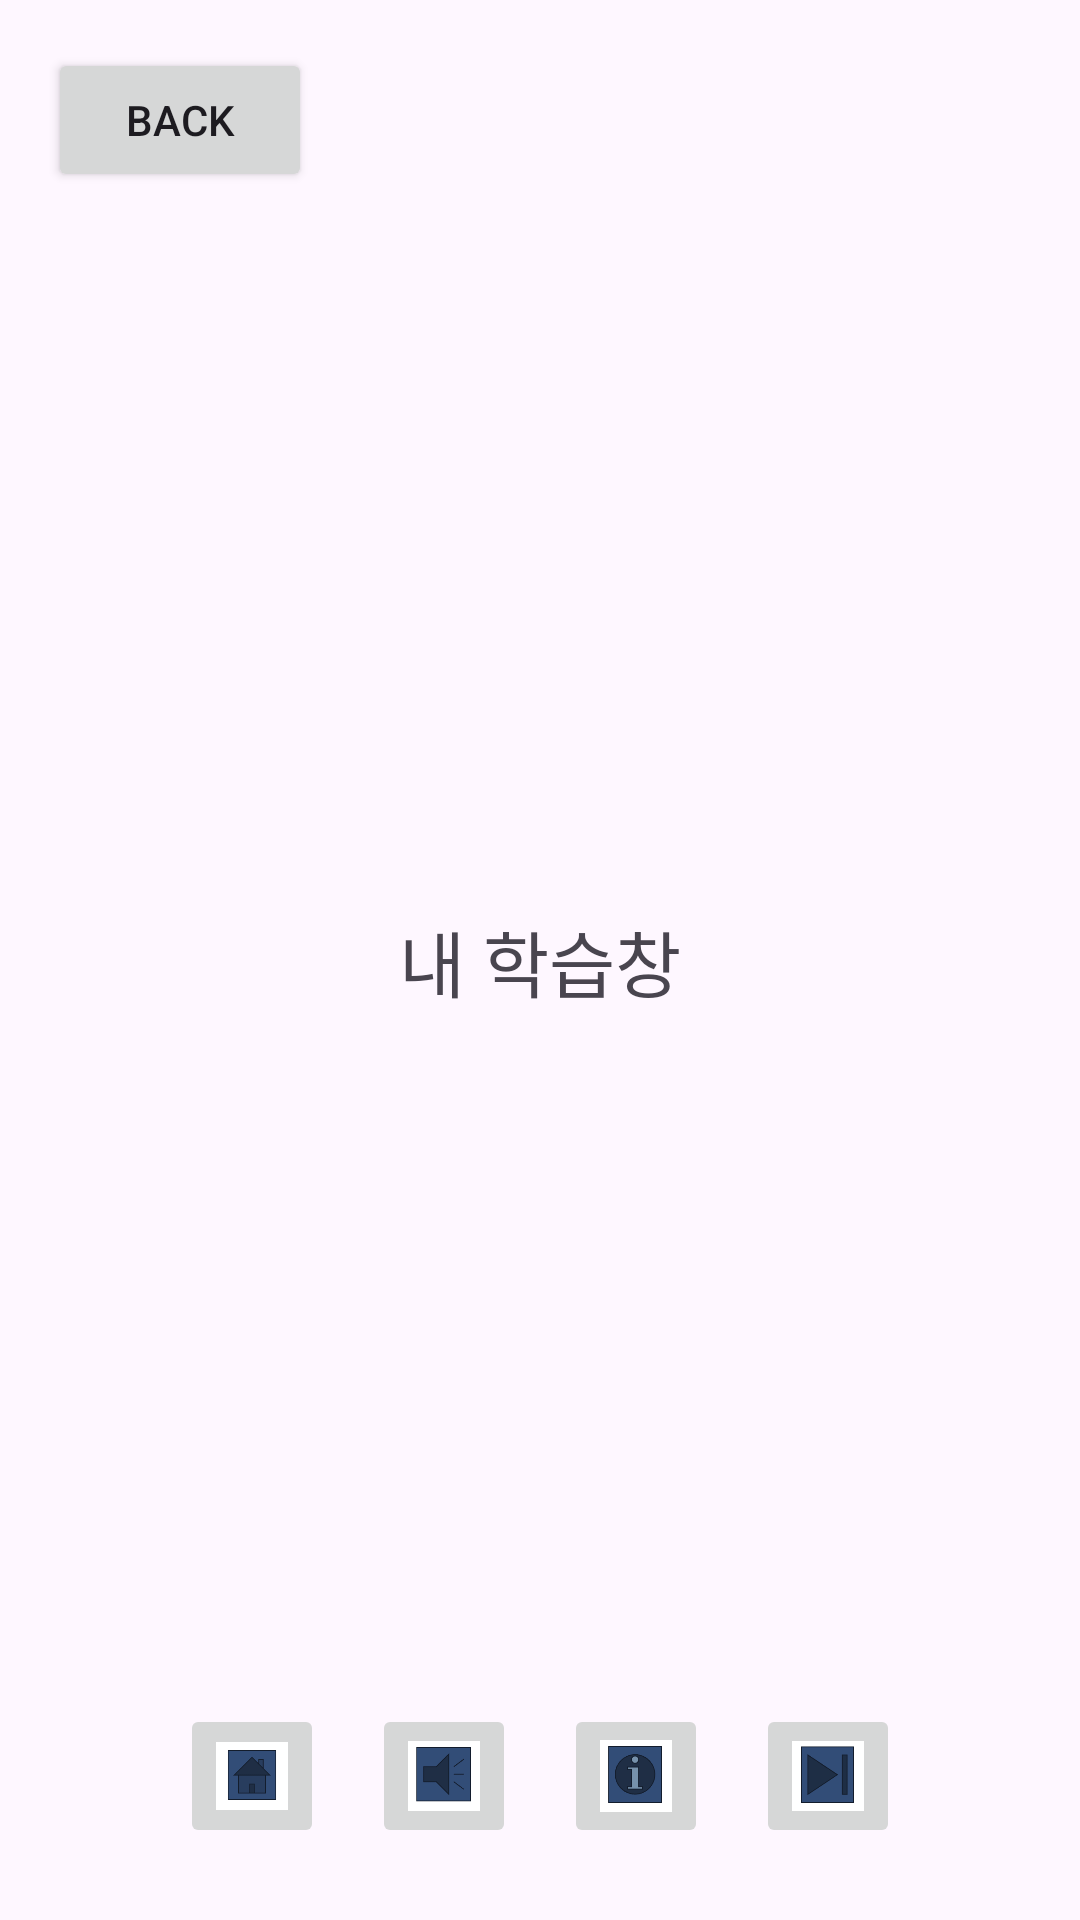

The Android layout XML behind this screen, and the referenced resources:
<!-- AndroidManifest.xml: application theme Theme.TermProject -->
<!-- res/layout/learninglist_5.xml -->
<?xml version="1.0" encoding="utf-8"?>
<androidx.constraintlayout.widget.ConstraintLayout xmlns:android="http://schemas.android.com/apk/res/android"
    xmlns:app="http://schemas.android.com/apk/res-auto"
    xmlns:tools="http://schemas.android.com/tools"
    android:layout_width="match_parent"
    android:layout_height="match_parent"
    tools:context=".MainActivity">

    
    <TextView
        android:id="@+id/lobbyText"
        android:layout_width="wrap_content"
        android:layout_height="wrap_content"
        android:text="내 학습창"
        android:textSize="24sp"
        app:layout_constraintTop_toTopOf="parent"
        app:layout_constraintBottom_toBottomOf="parent"
        app:layout_constraintStart_toStartOf="parent"
        app:layout_constraintEnd_toEndOf="parent"
        android:gravity="center"/>

    <LinearLayout
        android:id="@+id/buttonContainer"
        android:layout_width="0dp"
        android:layout_height="wrap_content"
        android:orientation="horizontal"
        android:padding="16dp"
        android:gravity="center"
        app:layout_constraintBottom_toBottomOf="parent"
        app:layout_constraintStart_toStartOf="parent"
        app:layout_constraintEnd_toEndOf="parent">


        <ImageButton
            android:id="@+id/nav1"
            android:layout_width="48dp"
            android:layout_height="48dp"
            android:src="@drawable/nav1"
            android:layout_margin="8dp"
            android:scaleType="fitCenter" />

        <ImageButton
            android:id="@+id/nav2"
            android:layout_width="48dp"
            android:layout_height="48dp"
            android:src="@drawable/nav2"
            android:layout_margin="8dp"
            android:scaleType="fitCenter"
            />

        <ImageButton
            android:id="@+id/nav3"
            android:layout_width="48dp"
            android:layout_height="48dp"
            android:src="@drawable/nav3"
            android:layout_margin="8dp"
            android:scaleType="fitCenter"
            />

        <ImageButton
            android:id="@+id/nav4"
            android:layout_width="48dp"
            android:layout_height="48dp"
            android:src="@drawable/nav4"
            android:layout_margin="8dp"
            android:scaleType="fitCenter"
            />
    </LinearLayout>

    <Button
        android:id="@+id/backButton"
        android:layout_width="wrap_content"
        android:layout_height="wrap_content"
        android:text="Back"
        app:layout_constraintTop_toTopOf="parent"
        app:layout_constraintStart_toStartOf="parent"
        android:layout_marginTop="16dp"
        android:layout_marginStart="16dp"/>

</androidx.constraintlayout.widget.ConstraintLayout>
<!-- resources referenced by this layout -->
<resources>
  <!-- drawable nav1: png bitmap (drawable, 2676 bytes) -->
  <!-- drawable nav2: png bitmap (drawable, 2822 bytes) -->
  <!-- drawable nav3: png bitmap (drawable, 3955 bytes) -->
  <!-- drawable nav4: png bitmap (drawable, 2626 bytes) -->
  <style name="Theme.TermProject" parent="Base.Theme.TermProject" />
  <style name="Base.Theme.TermProject" parent="Theme.Material3.DayNight.NoActionBar">
          
          
          <item name="colorPrimary">#000000</item>
          <item name="colorPrimaryDark">#000000</item>
      </style>
</resources>
